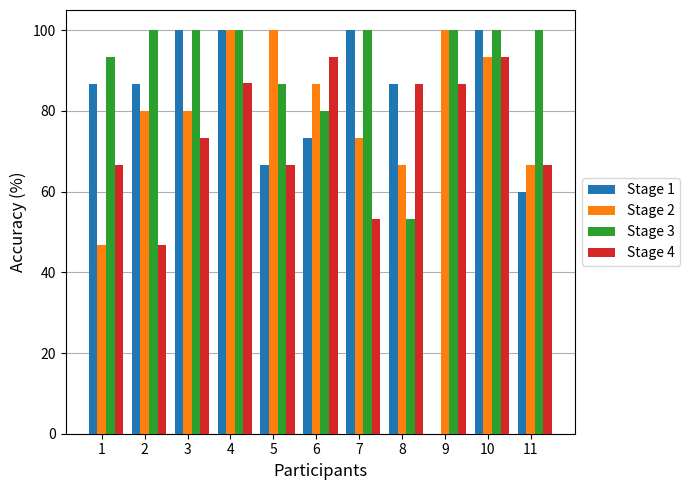

Write the Python code that produced this figure.
import matplotlib.pyplot as plt
import numpy as np

# Data
participants = np.arange(1, 12)
stage1 = [86.7, 86.7, 100, 100, 66.7, 73.3, 100, 86.7, np.nan, 100, 60]
stage2 = [46.7, 80, 80, 100, 100, 86.7, 73.3, 66.7, 100, 93.3, 66.7]
stage3 = [93.3, 100, 100, 100, 86.7, 80, 100, 53.3, 100, 100, 100]
stage4 = [66.7, 46.7, 73.3, 87, 66.7, 93.3, 53.3, 86.7, 86.7, 93.3, 66.7]

# Plotting
bar_width = 0.2
index = np.arange(len(participants))

fig, ax = plt.subplots(figsize=(7, 5))
ax.grid(axis='y', zorder=0)
bars1 = ax.bar(index - bar_width, stage1, bar_width, label='Stage 1', zorder=3)
bars2 = ax.bar(index, stage2, bar_width, label='Stage 2', zorder=3)
bars3 = ax.bar(index + bar_width, stage3, bar_width, label='Stage 3', zorder=3)
bars4 = ax.bar(index + 2 * bar_width, stage4, bar_width, label='Stage 4', zorder=3)

# Add labels, tick labels, and legend
ax.set_xlabel('Participants', fontsize=12)
ax.set_ylabel('Accuracy (%)', fontsize=12)
ax.set_xticks(index)
ax.set_xticklabels(participants)
ax.legend(loc='center left', bbox_to_anchor=(1.0, 0.5))

# Display the plot
plt.tight_layout()
plt.show()
